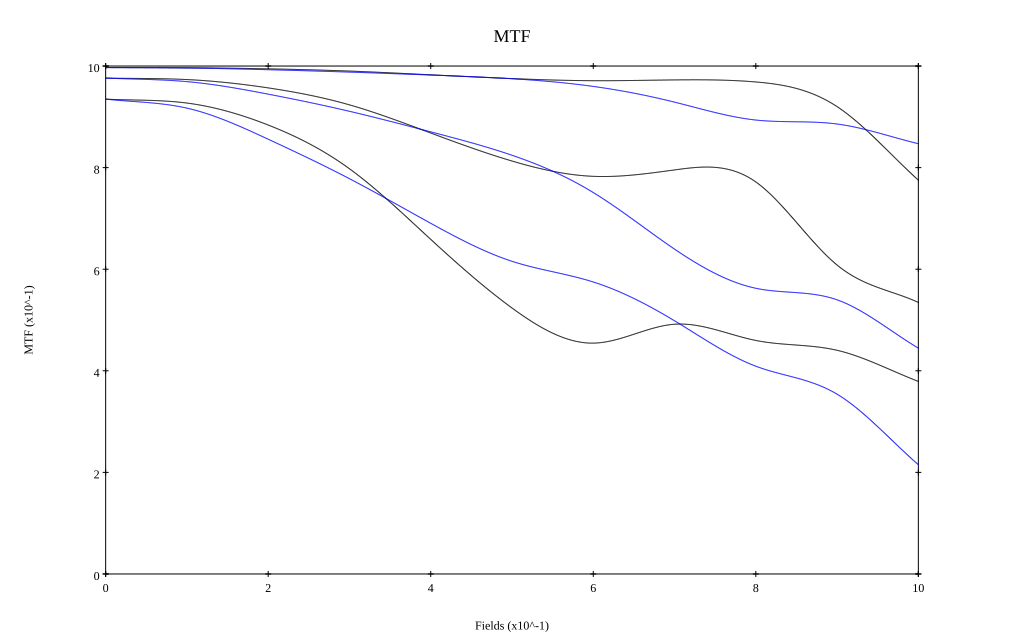

Source data for this figure (header and first rows):
, 0, 0.1, 0.2, 0.3, 0.4, 0.5, 0.6, 0.7, 0.8, 0.9, 1
10 sag, 0.997, 0.997, 0.994, 0.99, 0.983, 0.975, 0.971, 0.973, 0.969, 0.92, 0.775
10 tan, 0.997, 0.996, 0.993, 0.988, 0.982, 0.975, 0.96, 0.929, 0.894, 0.886, 0.847
30 sag, 0.976, 0.973, 0.957, 0.924, 0.868, 0.813, 0.783, 0.795, 0.772, 0.608, 0.535
30 tan, 0.976, 0.969, 0.945, 0.911, 0.87, 0.824, 0.751, 0.639, 0.562, 0.54, 0.445
50 sag, 0.935, 0.927, 0.884, 0.798, 0.659, 0.524, 0.454, 0.492, 0.46, 0.44, 0.379
50 tan, 0.935, 0.917, 0.856, 0.778, 0.69, 0.616, 0.575, 0.498, 0.409, 0.354, 0.215
